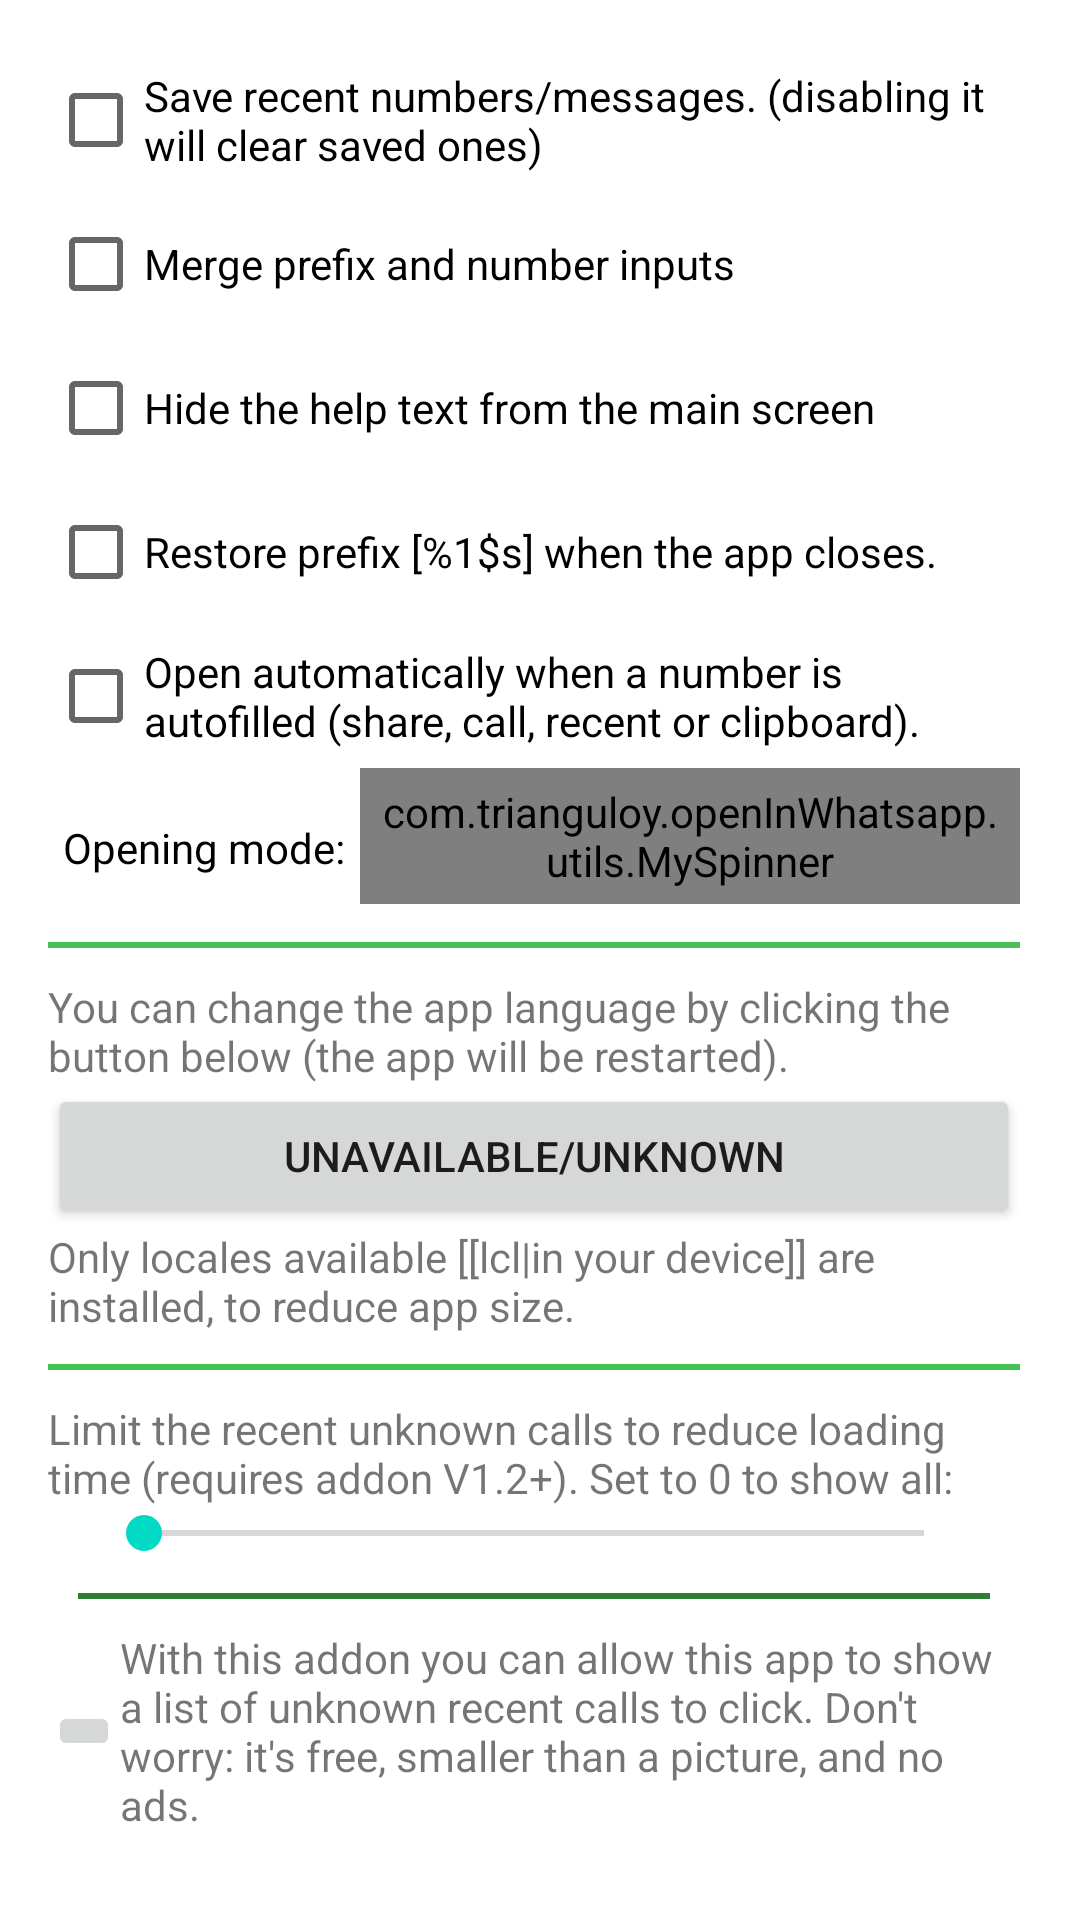

Produce the Android XML layout that renders to this screen, including the resource entries it uses.
<!-- AndroidManifest.xml: fallback theme Theme.MaterialComponents.DayNight.NoActionBar -->
<!-- res/layout/settings_layout.xml -->
<?xml version="1.0" encoding="utf-8" ?>
<ScrollView xmlns:android="http://schemas.android.com/apk/res/android" android:scrollbarStyle="insideInset" android:orientation="vertical" android:padding="@dimen/activity_horizontal_margin" android:layout_width="fill_parent" android:layout_height="fill_parent" android:fadeScrollbars="false">
	<LinearLayout android:orientation="vertical" android:layout_width="fill_parent" android:layout_height="wrap_content">
		<CheckBox android:id="@id/chk_enableRecents" android:layout_width="fill_parent" android:layout_height="wrap_content" android:text="@string/chk_enableRecents" android:onClick="onButtonClick" />
		<CheckBox android:id="@id/chk_mergeInputs" android:layout_width="fill_parent" android:layout_height="wrap_content" android:text="@string/chk_mergeInputs" android:onClick="onButtonClick" />
		<CheckBox android:id="@id/chk_hideInfo" android:layout_width="fill_parent" android:layout_height="wrap_content" android:text="@string/chk_hideInfo" android:onClick="onButtonClick" />
		<CheckBox android:id="@id/chk_keepprefix" android:layout_width="fill_parent" android:layout_height="wrap_content" android:text="@string/chk_keepprefix" android:onClick="onButtonClick" />
		<CheckBox android:id="@id/chk_autoopen" android:layout_width="fill_parent" android:layout_height="wrap_content" android:text="@string/chk_autoopen" android:onClick="onButtonClick" />
		<LinearLayout android:orientation="horizontal" android:layout_width="fill_parent" android:layout_height="wrap_content">
			<CheckBox android:paddingLeft="5.0dip" android:paddingTop="5.0dip" android:paddingRight="5.0dip" android:clickable="false" android:layout_width="wrap_content" android:layout_height="wrap_content" android:button="@null" android:text="@string/txt_mode" />
			<com.trianguloy.openInWhatsapp.utils.MySpinner android:id="@id/spn_openable" android:padding="5.0dip" android:layout_width="fill_parent" android:layout_height="wrap_content" />
		</LinearLayout>
		<ImageView android:id="@id/imageView2" android:layout_width="fill_parent" android:layout_height="2.0dip" android:layout_marginTop="10.0dip" android:layout_marginBottom="10.0dip" android:src="@color/colorPrimary" />
		<LinearLayout android:orientation="vertical" android:id="@id/ll_locales" android:layout_width="fill_parent" android:layout_height="wrap_content">
			<TextView android:id="@id/txt_about_language" android:layout_width="fill_parent" android:layout_height="wrap_content" android:text="@string/txt_changelanguage" />
			<Button android:id="@id/btn_changeLocale" android:layout_width="fill_parent" android:layout_height="wrap_content" android:text="@string/btn_changeLocale_default" android:onClick="onButtonClick" />
		</LinearLayout>
		<TextView android:id="@id/txt_about_language2" android:layout_width="fill_parent" android:layout_height="wrap_content" android:text="@string/txt_availocales" />
		<ImageView android:id="@id/imageView3" android:layout_width="fill_parent" android:layout_height="2.0dip" android:layout_marginTop="10.0dip" android:layout_marginBottom="10.0dip" android:src="@color/colorPrimary" />
		<LinearLayout android:orientation="vertical" android:id="@id/adn_ll_settings" android:layout_width="fill_parent" android:layout_height="fill_parent">
			<TextView android:id="@id/textView4" android:layout_width="fill_parent" android:layout_height="wrap_content" android:text="@string/addon_txt_loading" />
			<LinearLayout android:orientation="horizontal" android:layout_width="fill_parent" android:layout_height="wrap_content" android:layout_marginLeft="@dimen/activity_horizontal_margin" android:layout_marginRight="@dimen/activity_horizontal_margin">
				<TextView android:id="@id/adn_txt_limit" android:layout_width="wrap_content" android:layout_height="wrap_content" />
				<SeekBar android:id="@id/adn_skbr_limit" android:layout_width="0.0dip" android:layout_height="wrap_content" android:max="10" android:progress="0" android:layout_weight="1.0" />
			</LinearLayout>
			<ImageView android:id="@id/imageView6" android:layout_width="fill_parent" android:layout_height="2.0dip" android:layout_margin="10.0dip" android:layout_marginBottom="10.0dip" android:src="@color/colorPrimaryDark" />
		</LinearLayout>
		<LinearLayout android:gravity="center_vertical" android:orientation="horizontal" android:layout_width="fill_parent" android:layout_height="fill_parent">
			<ImageView android:id="@id/btn_addons" android:layout_width="wrap_content" android:layout_height="wrap_content" android:src="@mipmap/icon_addon" android:onClick="onButtonClick" android:contentDescription="@string/cntDesc_addons" style="?android:imageButtonStyle" />
			<TextView android:id="@id/textView" android:layout_width="wrap_content" android:layout_height="wrap_content" android:text="@string/txt_addonDescr" />
		</LinearLayout>
	</LinearLayout>
</ScrollView>
<!-- resources referenced by this layout -->
<resources>
  <color name="colorPrimary">#ff45c155</color>
  <color name="colorPrimaryDark">#ff2e7d32</color>
  <dimen name="activity_horizontal_margin">16.0dip</dimen>
  <string name="addon_txt_loading">Limit the recent unknown calls to reduce loading time (requires addon V1.2+). Set to 0 to show all:</string>
  <string name="btn_changeLocale_default">Unavailable/Unknown</string>
  <string name="chk_autoopen">Open automatically when a number is autofilled (share, call, recent or clipboard).</string>
  <string name="chk_enableRecents">Save recent numbers/messages. (disabling it will clear saved ones)</string>
  <string name="chk_hideInfo">Hide the help text from the main screen</string>
  <string name="chk_keepprefix">Restore prefix [%1$s] when the app closes.</string>
  <string name="chk_mergeInputs">Merge prefix and number inputs</string>
  <string name="cntDesc_addons">Open Addon page</string>
  <string name="txt_addonDescr">"With this addon you can allow this app to show a list of unknown recent calls to click. Don't worry: it's free, smaller than a picture, and no ads."</string>
  <string name="txt_availocales">Only locales available [[lcl|in your device]] are installed, to reduce app size.</string>
  <string name="txt_changelanguage">You can change the app language by clicking the button below (the app will be restarted).</string>
  <string name="txt_mode">Opening mode:</string>
</resources>
